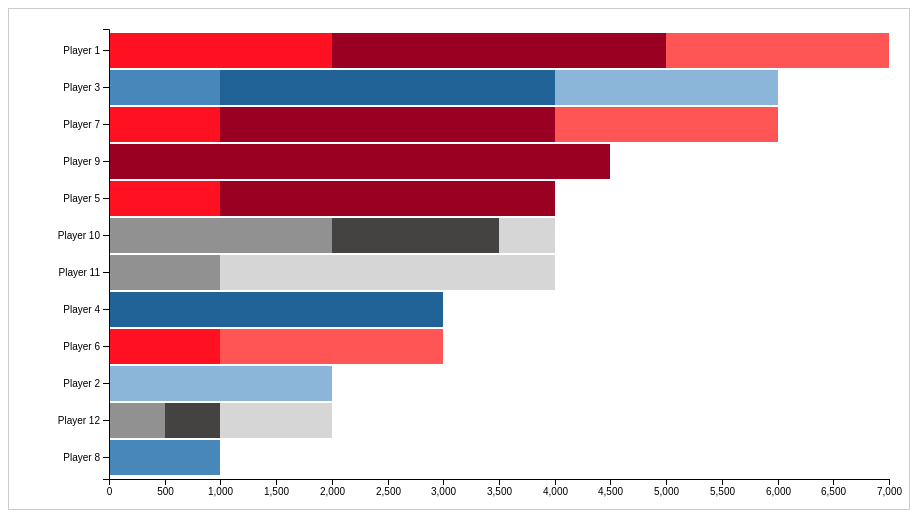
D3 v4 page, settled after 360 driven frames (6 s of simulated time); the page loaded 1 data file(s).


            var svg = d3.select(".chart"),
                margin = {top: 20, right: 20, bottom: 30, left: 100},
                width = +svg.attr("width") - margin.left - margin.right,
                height = +svg.attr("height") - margin.top - margin.bottom,
                g = svg.append("g").attr("transform", "translate(" + margin.left + "," + margin.top + ")");

            var x = d3.scaleLinear()
                    .rangeRound([0, width]);

            var y = d3.scaleBand()
                    .rangeRound([0, height])
                    .paddingInner(0.05);

            var z = {
                'a': d3.scaleOrdinal()
                    .range(["#8cb6d9", "#4787ba", "#216297"]),
                'b': d3.scaleOrdinal()
                    .range(["#ff5555", "#ff1122", "#990022"]),
                'c': d3.scaleOrdinal()
                    .range(["#d6d6d6", "#919191", "#444342"])
            };


            d3.csv("data/data.csv", function(d, i, columns) {
                for (i = 2, t = 0; i < columns.length; ++i){
                    d[columns[i]] = +d[columns[i]];
                    t += d[columns[i]];
                }
                d.total = t;
                return d;

            }, function(error, data) {
                if (error) throw error;

                var keys = data.columns.slice(2);

                data.sort(function(a, b) { return b.total - a.total; });

                //setting domains
                x.domain([0, d3.max(data, function(d){
                        return d.total;
                    })
                ]).nice();
                y.domain(data.map(function(d){
                        return d.Name;
                    })
                );
                for (key in z){
                    z[key].domain(key);
                }

                //drawing chart
                g.append("g")
                    .selectAll("g")
                        .data(d3.stack().keys(keys)(data))
                        .enter().append("g")
                    .selectAll("rect")
                        .data(d => d)
                        .enter().append("rect")
                            .attr("fill", function(d, i) {
                                var key = d3.select(this.parentNode).datum().key;
                                return z[d.data.team](key);
                            })
                            .attr("x", function(d){
                                return x(d[0]);
                            })
                            .attr("y", function(d){
                                return y(d.data.Name);
                            })
                            .attr("height", function(d){
                                return y.bandwidth();
                            })
                            .attr("width", function(d){
                                return x(d[1]) - x(d[0]);
                            });

                g.append("g")
                    .attr("class", "axis")
                    .attr("transform", "translate(0," + height + ")")
                    .call(d3.axisBottom(x));

                  g.append("g")
                        .attr("class", "axis")
                        .call(d3.axisLeft(y).ticks(null, "s"));


            });
        

### data: data/data.csv
Name, team, gamea, gameb, gamec
Player 1, b, 2000, 3000, 2000
Player 2, a, 0, 0, 2000
Player 3, a, 1000, 3000, 2000
Player 4, a, 0, 3000, 0
Player 5, b, 1000, 3000, 0
Player 6, b, 1000, 0, 2000
Player 7, b, 1000, 3000, 2000
Player 8, a, 1000, 0, 0
Player 9, b, 0, 4500, 0
Player 10, c, 2000, 1500, 500
Player 11, c, 1000, 0, 3000
Player 12, c, 500, 500, 1000